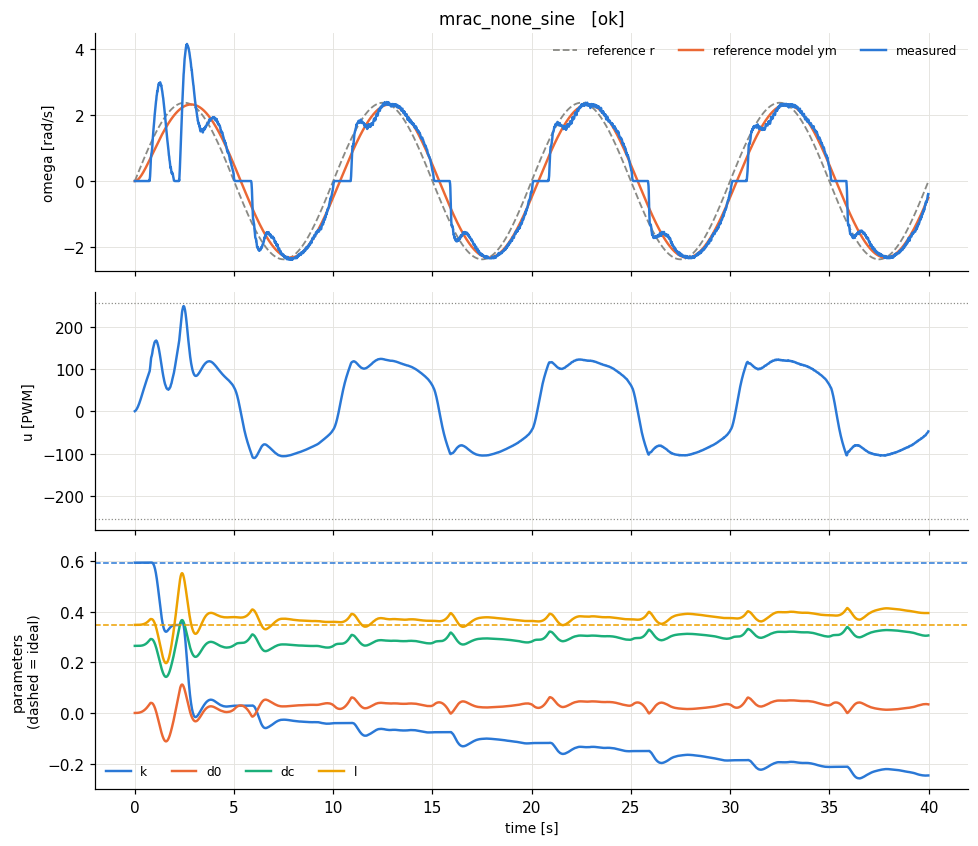

The file beside this chart, header and first rows:
t, theta, omega, pot, r, u, ym, e_n, u_n, p_k, p_d0, p_dc, p_l, w_y, w_one, w_fric, w_r
8e-06, 0.0, 0.0, 0.285, 1.1915757882416144e-05, 0.0002225, 0.0, 0.0, 8.727068475093526e-07, 0.5924, 0.0, 0.2645, 0.3472, 0.0, 1.0, 0.0, 2.5132741228612505e-06
0.01, 0.0, 0.0, 0.285, 0.0149, 0.2783, 3.453782798680644e-07, -7.28472583914845e-08, 0.001092, 0.5924, 6.553630753931511e-10, 0.2645, 0.3472, 0.0, 1.0, 7.284725839147161e-07, 0.003143
0.02, 0.0, 0.0, 0.285, 0.02979, 0.6179, 0.0004321, -9.112919542243934e-05, 0.002423, 0.5924, 8.208181218773469e-07, 0.2645, 0.3472, 0.0, 1.0, 0.0009113, 0.006284
0.03, 0.0, 0.0, 0.285, 0.04468, 1.017, 0.001283, -0.0002706, 0.003989, 0.5924, 3.255582127717233e-06, 0.2645, 0.3472, 0.0, 1.0, 0.002706, 0.009424
0.04, 0.0, 0.0, 0.285, 0.05958, 1.475, 0.002541, -0.0005358, 0.005784, 0.5924, 8.080143840938567e-06, 0.2645, 0.3472, 0.0, 1.0, 0.005358, 0.01257
0.05, 0.0, 0.0, 0.285, 0.07447, 1.99, 0.004194, -0.0008847, 0.007802, 0.5924, 1.6042357048608656e-05, 0.2645, 0.3472, 0.0, 1.0, 0.008847, 0.01571
0.06, 0.0, 0.0, 0.285, 0.08935, 2.559, 0.006231, -0.001314, 0.01004, 0.5924, 2.7871097412222197e-05, 0.2645, 0.3472, 0.0, 1.0, 0.01314, 0.01885
0.07, 0.0, 0.0, 0.285, 0.1042, 3.183, 0.008641, -0.001822, 0.01248, 0.5924, 4.426677367083406e-05, 0.2645, 0.3472, 0.0, 1.0, 0.01822, 0.02198
0.08, 0.0, 0.0, 0.285, 0.1191, 3.859, 0.01141, -0.002407, 0.01513, 0.5924, 6.593502419953808e-05, 0.2645, 0.3472, 0.0, 1.0, 0.02406, 0.02512
0.09, 0.0, 0.0, 0.285, 0.134, 4.586, 0.01453, -0.003065, 0.01798, 0.5924, 9.352299825550361e-05, 0.2645, 0.3472, 0.0, 1.0, 0.03064, 0.02826
0.1, 0.0, 0.0, 0.285, 0.1489, 5.363, 0.018, -0.003796, 0.02103, 0.5924, 0.0001277, 0.2645, 0.3472, 0.0, 1.0, 0.03794, 0.0314
0.11, 0.0, 0.0, 0.285, 0.1637, 6.188, 0.02179, -0.004596, 0.02427, 0.5924, 0.000169, 0.2645, 0.3473, 0.0, 1.0, 0.04592, 0.03453
0.12, 0.0, 0.0, 0.285, 0.1786, 7.059, 0.0259, -0.005463, 0.02768, 0.5924, 0.0002182, 0.2645, 0.3473, 0.0, 1.0, 0.05457, 0.03766
0.13, 0.0, 0.0, 0.285, 0.1934, 7.976, 0.03033, -0.006396, 0.03128, 0.5924, 0.0002758, 0.2645, 0.3473, 0.0, 1.0, 0.06388, 0.0408
0.14, 0.0, 0.0, 0.285, 0.2083, 8.938, 0.03505, -0.007393, 0.03505, 0.5924, 0.0003423, 0.2645, 0.3473, 0.0, 1.0, 0.0738, 0.04393
0.15, 0.0, 0.0, 0.285, 0.2231, 9.942, 0.04007, -0.008452, 0.03899, 0.5924, 0.0004184, 0.2645, 0.3473, 0.0, 1.0, 0.08432, 0.04705
0.16, 0.0, 0.0, 0.285, 0.2379, 10.99, 0.04538, -0.009571, 0.04309, 0.5924, 0.0005045, 0.2645, 0.3473, 0.0, 1.0, 0.09542, 0.05018
0.17, 0.0, 0.0, 0.285, 0.2527, 12.07, 0.05096, -0.01075, 0.04734, 0.5924, 0.0006012, 0.2645, 0.3473, 0.0, 1.0, 0.1071, 0.05331
0.18, 0.0, 0.0, 0.285, 0.2675, 13.2, 0.05681, -0.01198, 0.05175, 0.5924, 0.0007091, 0.2646, 0.3473, 0.0, 1.0, 0.1192, 0.05643
0.19, 0.0, 0.0, 0.285, 0.2823, 14.36, 0.06291, -0.01327, 0.05629, 0.5924, 0.0008285, 0.2646, 0.3474, 0.0, 1.0, 0.1319, 0.05955
0.2, 0.0, 0.0, 0.285, 0.2971, 15.55, 0.06927, -0.01461, 0.06098, 0.5924, 0.0009601, 0.2646, 0.3474, 0.0, 1.0, 0.1451, 0.06267
0.21, 0.0, 0.0, 0.285, 0.3119, 16.78, 0.07588, -0.016, 0.0658, 0.5924, 0.001104, 0.2646, 0.3474, 0.0, 1.0, 0.1587, 0.06578
0.22, 0.0, 0.0, 0.285, 0.3266, 18.04, 0.08272, -0.01745, 0.07074, 0.5924, 0.001261, 0.2646, 0.3475, 0.0, 1.0, 0.1727, 0.0689
0.23, 0.0, 0.0, 0.284, 0.3414, 19.33, 0.08979, -0.01894, 0.07581, 0.5924, 0.001432, 0.2647, 0.3475, 0.0, 1.0, 0.1872, 0.07201
0.24, 0.0, 0.0, 0.285, 0.3561, 20.65, 0.09708, -0.02048, 0.08098, 0.5924, 0.001616, 0.2647, 0.3475, 0.0, 1.0, 0.2019, 0.07511
0.25, 0.0, 0.0, 0.284, 0.3708, 22, 0.1046, -0.02206, 0.08627, 0.5924, 0.001814, 0.2648, 0.3476, 0.0, 1.0, 0.2171, 0.07822
0.26, 0.0, 0.0, 0.285, 0.3855, 23.37, 0.1123, -0.02369, 0.09165, 0.5924, 0.002028, 0.2648, 0.3477, 0.0, 1.0, 0.2325, 0.08132
0.27, 0.0, 0.0, 0.284, 0.4002, 24.77, 0.1202, -0.02536, 0.09712, 0.5924, 0.002256, 0.2649, 0.3477, 0.0, 1.0, 0.2483, 0.08442
0.28, 0.0, 0.0, 0.284, 0.4149, 26.18, 0.1283, -0.02707, 0.1027, 0.5924, 0.002499, 0.2649, 0.3478, 0.0, 1.0, 0.2643, 0.08751
0.29, 0.0, 0.0, 0.284, 0.4296, 27.62, 0.1367, -0.02882, 0.1083, 0.5924, 0.002759, 0.265, 0.3479, 0.0, 1.0, 0.2805, 0.0906
0.3, 0.0, 0.0, 0.284, 0.4442, 29.08, 0.1451, -0.03061, 0.114, 0.5924, 0.003034, 0.2651, 0.348, 0.0, 1.0, 0.2969, 0.09369
0.31, 0.0, 0.0, 0.284, 0.4588, 30.55, 0.1538, -0.03244, 0.1198, 0.5924, 0.003327, 0.2652, 0.3481, 0.0, 1.0, 0.3135, 0.09678
0.32, 0.0, 0.0, 0.284, 0.4734, 32.04, 0.1627, -0.03431, 0.1256, 0.5924, 0.003635, 0.2653, 0.3482, 0.0, 1.0, 0.3302, 0.09986
0.33, 0.0, 0.0, 0.284, 0.488, 33.54, 0.1717, -0.03621, 0.1315, 0.5924, 0.003961, 0.2654, 0.3483, 0.0, 1.0, 0.347, 0.1029
0.34, 0.0, 0.0, 0.284, 0.5026, 35.05, 0.1808, -0.03814, 0.1375, 0.5924, 0.004304, 0.2655, 0.3484, 0.0, 1.0, 0.3639, 0.106
0.35, 0.0, 0.0, 0.283, 0.5171, 36.57, 0.1902, -0.04011, 0.1434, 0.5924, 0.004665, 0.2656, 0.3485, 0.0, 1.0, 0.3809, 0.1091
0.36, 0.0, 0.0, 0.284, 0.5316, 38.1, 0.1996, -0.04211, 0.1494, 0.5924, 0.005044, 0.2658, 0.3487, 0.0, 1.0, 0.3978, 0.1121
0.37, 0.0, 0.0, 0.283, 0.5462, 39.64, 0.2093, -0.04414, 0.1555, 0.5924, 0.005441, 0.266, 0.3488, 0.0, 1.0, 0.4148, 0.1152
0.38, 0.0, 0.0, 0.284, 0.5606, 41.18, 0.219, -0.0462, 0.1615, 0.5924, 0.005857, 0.2661, 0.349, 0.0, 1.0, 0.4317, 0.1182
0.39, 0.0, 0.0, 0.283, 0.5751, 42.73, 0.2289, -0.04828, 0.1676, 0.5924, 0.006292, 0.2663, 0.3492, 0.0, 1.0, 0.4485, 0.1213
0.4, 0.0, 0.0, 0.283, 0.5895, 44.27, 0.239, -0.0504, 0.1736, 0.5924, 0.006745, 0.2665, 0.3493, 0.0, 1.0, 0.4653, 0.1243
0.41, 0.0, 0.0, 0.283, 0.604, 45.82, 0.2491, -0.05254, 0.1797, 0.5924, 0.007218, 0.2668, 0.3495, 0.0, 1.0, 0.4819, 0.1274
0.42, 0.0, 0.0, 0.283, 0.6183, 47.37, 0.2594, -0.05471, 0.1858, 0.5924, 0.00771, 0.267, 0.3498, 0.0, 1.0, 0.4984, 0.1304
0.43, 0.0, 0.0, 0.283, 0.6327, 48.91, 0.2698, -0.05691, 0.1918, 0.5924, 0.008223, 0.2673, 0.35, 0.0, 1.0, 0.5147, 0.1335
0.44, 0.0, 0.0, 0.283, 0.6471, 50.45, 0.2803, -0.05913, 0.1979, 0.5924, 0.008755, 0.2676, 0.3502, 0.0, 1.0, 0.5308, 0.1365
0.45, 0.0, 0.0, 0.283, 0.6614, 51.99, 0.291, -0.06137, 0.2039, 0.5924, 0.009307, 0.2679, 0.3505, 0.0, 1.0, 0.5467, 0.1395
0.46, 0.0, 0.0, 0.283, 0.6757, 53.53, 0.3017, -0.06363, 0.2099, 0.5924, 0.00988, 0.2682, 0.3508, 0.0, 1.0, 0.5624, 0.1425
0.47, 0.0, 0.0, 0.283, 0.6899, 55.05, 0.3125, -0.06592, 0.2159, 0.5924, 0.01047, 0.2685, 0.351, 0.0, 1.0, 0.5778, 0.1455
0.48, 0.0, 0.0, 0.283, 0.7042, 56.57, 0.3235, -0.06823, 0.2218, 0.5924, 0.01109, 0.2689, 0.3513, 0.0, 1.0, 0.593, 0.1485
0.49, 0.0, 0.0, 0.283, 0.7184, 58.08, 0.3345, -0.07055, 0.2278, 0.5924, 0.01172, 0.2693, 0.3517, 0.0, 1.0, 0.6079, 0.1515
0.5, 0.0, 0.0, 0.283, 0.7325, 59.59, 0.3456, -0.0729, 0.2337, 0.5924, 0.01238, 0.2697, 0.352, 0.0, 1.0, 0.6225, 0.1545
0.51, 0.0, 0.0, 0.283, 0.7467, 61.08, 0.3568, -0.07527, 0.2395, 0.5924, 0.01306, 0.2701, 0.3524, 0.0, 1.0, 0.6367, 0.1575
0.52, 0.0, 0.0, 0.283, 0.7608, 62.57, 0.3681, -0.07765, 0.2454, 0.5924, 0.01375, 0.2706, 0.3527, 0.0, 1.0, 0.6507, 0.1605
0.53, 0.0, 0.0, 0.283, 0.7749, 64.04, 0.3795, -0.08005, 0.2512, 0.5924, 0.01447, 0.2711, 0.3531, 0.0, 1.0, 0.6643, 0.1634
0.54, 0.0, 0.0, 0.283, 0.789, 65.51, 0.391, -0.08247, 0.2569, 0.5924, 0.01522, 0.2716, 0.3535, 0.0, 1.0, 0.6776, 0.1664
0.55, 0.0, 0.0, 0.283, 0.803, 66.97, 0.4025, -0.0849, 0.2626, 0.5924, 0.01598, 0.2721, 0.354, 0.0, 1.0, 0.6905, 0.1694
0.56, 0.0, 0.0, 0.283, 0.817, 68.41, 0.4141, -0.08735, 0.2683, 0.5924, 0.01677, 0.2726, 0.3544, 0.0, 1.0, 0.7031, 0.1723
0.57, 0.0, 0.0, 0.283, 0.831, 69.85, 0.4258, -0.08981, 0.2739, 0.5924, 0.01758, 0.2732, 0.3549, 0.0, 1.0, 0.7154, 0.1753
0.58, 0.0, 0.0, 0.283, 0.8449, 71.28, 0.4375, -0.09229, 0.2795, 0.5924, 0.01841, 0.2738, 0.3554, 0.0, 1.0, 0.7273, 0.1782
0.59, 0.0, 0.0, 0.283, 0.8588, 72.69, 0.4494, -0.09478, 0.2851, 0.5924, 0.01926, 0.2745, 0.3559, 0.0, 1.0, 0.7388, 0.1811
... 3,940 more rows
